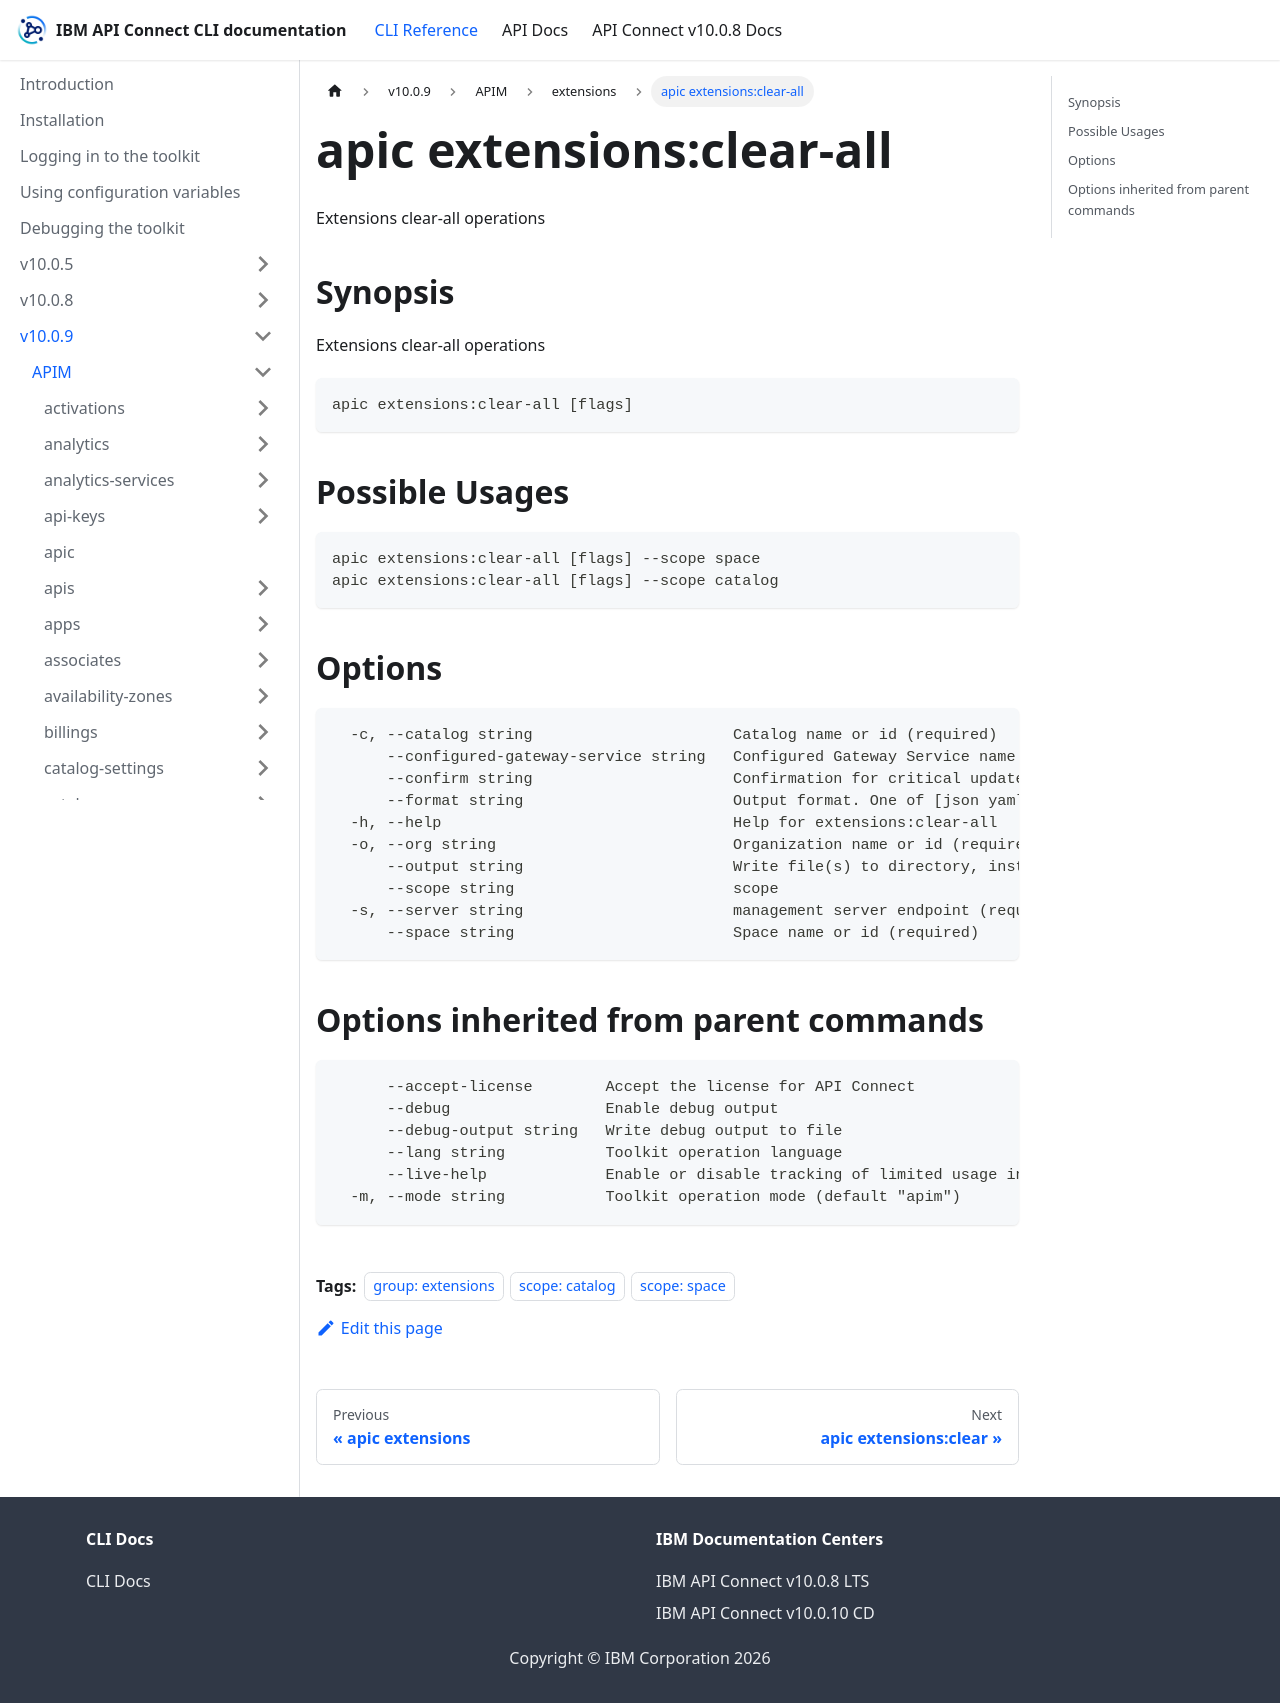

repository: ibm-apiconnect/clidocs · page: docs/v1009/apim/extensions/apic_extensions_clear-all.html · generator: docusaurus

---
tags:
- "group: extensions"
- "scope: catalog"
- "scope: space"
---
# apic extensions:clear-all

Extensions clear-all operations

## Synopsis

Extensions clear-all operations

```
apic extensions:clear-all [flags]
```

## Possible Usages

```
apic extensions:clear-all [flags] --scope space
apic extensions:clear-all [flags] --scope catalog
```

## Options

```
  -c, --catalog string                      Catalog name or id (required)
      --configured-gateway-service string   Configured Gateway Service name or id (required)
      --confirm string                      Confirmation for critical updates (required)
      --format string                       Output format. One of [json yaml octet-stream go-template=... go-template-file=...], defaults to yaml.
  -h, --help                                Help for extensions:clear-all
  -o, --org string                          Organization name or id (required)
      --output string                       Write file(s) to directory, instead of STDOUT (default "-")
      --scope string                        scope
  -s, --server string                       management server endpoint (required)
      --space string                        Space name or id (required)
```

## Options inherited from parent commands

```
      --accept-license        Accept the license for API Connect
      --debug                 Enable debug output
      --debug-output string   Write debug output to file
      --lang string           Toolkit operation language
      --live-help             Enable or disable tracking of limited usage information
  -m, --mode string           Toolkit operation mode (default "apim")
```
